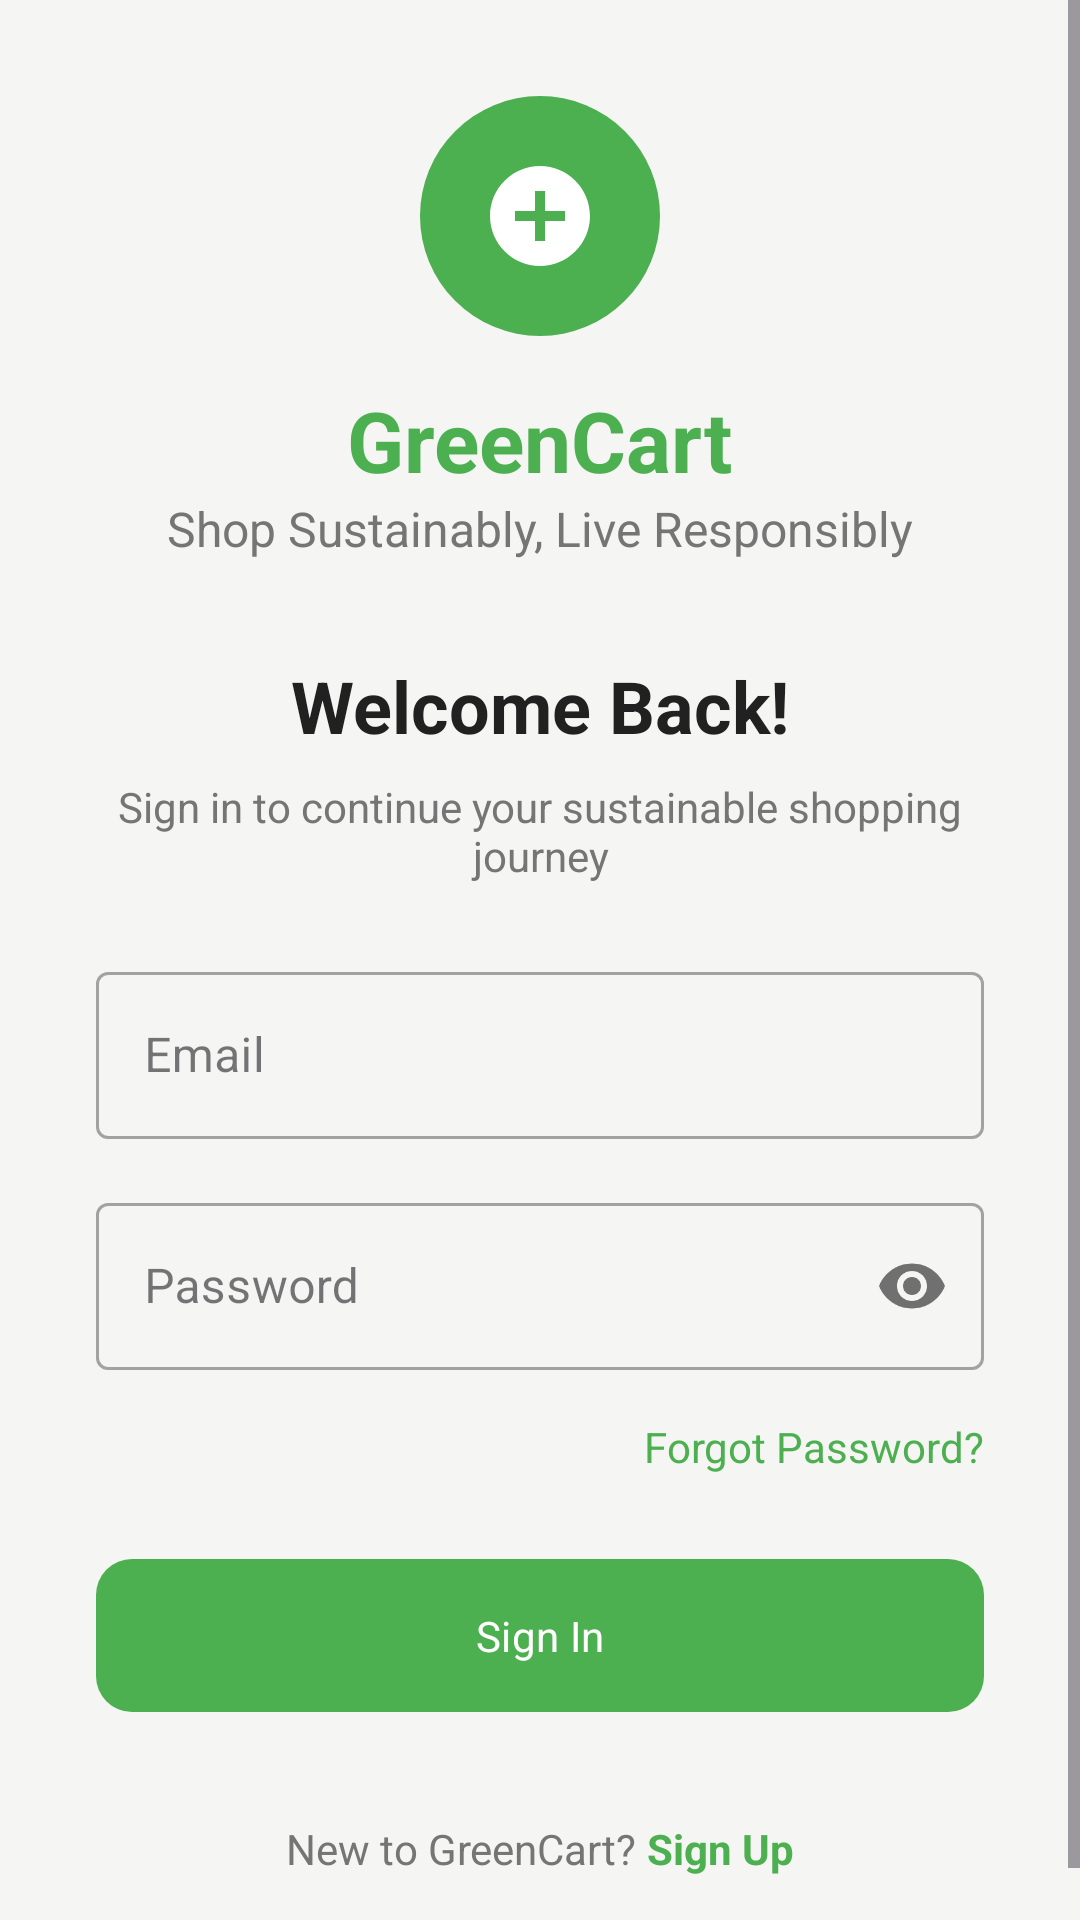

Produce the Android XML layout that renders to this screen, including the resource entries it uses.
<!-- AndroidManifest.xml: application theme Theme.GREENCART -->
<!-- res/layout/activity_main.xml -->
<?xml version="1.0" encoding="utf-8"?>
<ScrollView xmlns:android="http://schemas.android.com/apk/res/android"
    xmlns:app="http://schemas.android.com/apk/res-auto"
    xmlns:tools="http://schemas.android.com/tools"
    android:layout_width="match_parent"
    android:layout_height="match_parent"
    android:background="#F5F5F3"
    android:fillViewport="true"
    tools:context=".MainActivity">

    <androidx.constraintlayout.widget.ConstraintLayout
        android:id="@+id/main_content"
        android:layout_width="match_parent"
        android:layout_height="wrap_content"
        android:padding="32dp">

        <ImageView
            android:id="@+id/ecoLogoIcon"
            android:layout_width="80dp"
            android:layout_height="80dp"
            android:background="@drawable/logo_background"
            android:padding="20dp"
            android:src="@drawable/ic_leaf"
            app:layout_constraintEnd_toEndOf="parent"
            app:layout_constraintStart_toStartOf="parent"
            app:layout_constraintTop_toTopOf="parent" />

        <TextView
            android:id="@+id/appName"
            android:layout_width="wrap_content"
            android:layout_height="wrap_content"
            android:layout_marginTop="16dp"
            android:text="GreenCart"
            android:textColor="#4CAF50"
            android:textSize="28sp"
            android:textStyle="bold"
            app:layout_constraintEnd_toEndOf="parent"
            app:layout_constraintStart_toStartOf="parent"
            app:layout_constraintTop_toBottomOf="@+id/ecoLogoIcon" />

        <TextView
            android:id="@+id/tagline"
            android:layout_width="wrap_content"
            android:layout_height="wrap_content"
            android:text="Shop Sustainably, Live Responsibly"
            android:textColor="#757575"
            android:textSize="16sp"
            app:layout_constraintEnd_toEndOf="parent"
            app:layout_constraintStart_toStartOf="parent"
            app:layout_constraintTop_toBottomOf="@+id/appName" />

        <TextView
            android:id="@+id/welcomeMessage"
            android:layout_width="wrap_content"
            android:layout_height="wrap_content"
            android:layout_marginTop="32dp"
            android:text="Welcome Back!"
            android:textColor="#212121"
            android:textSize="24sp"
            android:textStyle="bold"
            app:layout_constraintEnd_toEndOf="parent"
            app:layout_constraintStart_toStartOf="parent"
            app:layout_constraintTop_toBottomOf="@+id/tagline" />

        <TextView
            android:id="@+id/welcomeSubtitle"
            android:layout_width="0dp"
            android:layout_height="wrap_content"
            android:layout_marginTop="8dp"
            android:text="Sign in to continue your sustainable shopping journey"
            android:textAlignment="center"
            android:textColor="#757575"
            app:layout_constraintEnd_toEndOf="parent"
            app:layout_constraintStart_toStartOf="parent"
            app:layout_constraintTop_toBottomOf="@+id/welcomeMessage" />

        <com.google.android.material.textfield.TextInputLayout
            android:id="@+id/emailInputLayout"
            style="@style/Widget.MaterialComponents.TextInputLayout.OutlinedBox"
            android:layout_width="0dp"
            android:layout_height="wrap_content"
            android:layout_marginTop="24dp"
            android:hint="Email"
            app:layout_constraintEnd_toEndOf="parent"
            app:layout_constraintStart_toStartOf="parent"
            app:layout_constraintTop_toBottomOf="@+id/welcomeSubtitle">

            <com.google.android.material.textfield.TextInputEditText
                android:id="@+id/emailInput"
                android:layout_width="match_parent"
                android:layout_height="wrap_content"
                android:inputType="textEmailAddress" />

        </com.google.android.material.textfield.TextInputLayout>

        <com.google.android.material.textfield.TextInputLayout
            android:id="@+id/passwordInputLayout"
            style="@style/Widget.MaterialComponents.TextInputLayout.OutlinedBox"
            android:layout_width="0dp"
            android:layout_height="wrap_content"
            android:layout_marginTop="16dp"
            android:hint="Password"
            app:layout_constraintEnd_toEndOf="parent"
            app:layout_constraintStart_toStartOf="parent"
            app:layout_constraintTop_toBottomOf="@+id/emailInputLayout"
            app:passwordToggleEnabled="true">

            <com.google.android.material.textfield.TextInputEditText
                android:id="@+id/passwordInput"
                android:layout_width="match_parent"
                android:layout_height="wrap_content"
                android:inputType="textPassword" />

        </com.google.android.material.textfield.TextInputLayout>

        <TextView
            android:id="@+id/forgotPasswordLink"
            android:layout_width="wrap_content"
            android:layout_height="wrap_content"
            android:layout_marginTop="16dp"
            android:text="Forgot Password?"
            android:textColor="#4CAF50"
            app:layout_constraintEnd_toEndOf="parent"
            app:layout_constraintTop_toBottomOf="@+id/passwordInputLayout" />

        <com.google.android.material.button.MaterialButton
            android:id="@+id/signInButton"
            android:layout_width="0dp"
            android:layout_height="wrap_content"
            android:layout_marginTop="24dp"
            android:padding="16dp"
            android:text="Sign In"
            android:textAllCaps="false"
            android:textColor="#FFFFFF"
            app:backgroundTint="#4CAF50"
            app:cornerRadius="12dp"
            app:layout_constraintEnd_toEndOf="parent"
            app:layout_constraintStart_toStartOf="parent"
            app:layout_constraintTop_toBottomOf="@+id/forgotPasswordLink" />

        <ProgressBar
            android:id="@+id/loadingIndicator"
            style="?android:attr/progressBarStyle"
            android:layout_width="wrap_content"
            android:layout_height="wrap_content"
            android:elevation="8dp"
            android:visibility="gone"
            app:layout_constraintBottom_toBottomOf="@+id/signInButton"
            app:layout_constraintEnd_toEndOf="@+id/signInButton"
            app:layout_constraintStart_toStartOf="@+id/signInButton"
            app:layout_constraintTop_toTopOf="@+id/signInButton" />

        <LinearLayout
            android:layout_width="wrap_content"
            android:layout_height="wrap_content"
            android:layout_marginTop="32dp"
            android:orientation="horizontal"
            app:layout_constraintEnd_toEndOf="parent"
            app:layout_constraintStart_toStartOf="parent"
            app:layout_constraintTop_toBottomOf="@+id/signInButton">

            <TextView
                android:layout_width="wrap_content"
                android:layout_height="wrap_content"
                android:text="New to GreenCart? "
                android:textColor="#757575" />

            <TextView
                android:id="@+id/signUpLink"
                android:layout_width="wrap_content"
                android:layout_height="wrap_content"
                android:text="Sign Up"
                android:textColor="#4CAF50"
                android:textStyle="bold" />
        </LinearLayout>

    </androidx.constraintlayout.widget.ConstraintLayout>
</ScrollView>
<!-- resources referenced by this layout -->
<resources>
  <!-- drawable ic_leaf (drawable) -->
  <vector xmlns:android="http://schemas.android.com/apk/res/android"
      android:width="24dp"
      android:height="24dp"
      android:viewportWidth="24.0"
      android:viewportHeight="24.0">
      <path
          android:fillColor="#FFFFFF"
          android:pathData="M12,2C6.48,2 2,6.48 2,12s4.48,10 10,10 10,-4.48 10,-10S17.52,2 12,2zM17,13h-4v4h-2v-4H7v-2h4V7h2v4h4v2z"/>
  </vector>
  <!-- drawable logo_background (drawable) -->
  <?xml version="1.0" encoding="utf-8"?>
  
  <shape xmlns:android="http://schemas.android.com/apk/res/android"
      android:shape="oval">
      <solid android:color="#4CAF50"/>
  </shape>
  <style name="Theme.GREENCART" parent="Base.Theme.GREENCART" />
  <style name="Base.Theme.GREENCART" parent="Theme.Material3.DayNight.NoActionBar">
          
          <item name="colorPrimary">@color/green</item>
          <item name="colorPrimaryVariant">@color/green</item>
          <item name="colorOnPrimary">@color/white</item>
          
          <item name="colorSecondary">@color/accent_yellow</item>
          <item name="colorSecondaryVariant">@color/accent_yellow</item>
          <item name="colorOnSecondary">@color/text_charcoal</item>
          
          <item name="android:statusBarColor">?attr/colorPrimary</item>
          
          <item name="android:fontFamily">sans-serif</item>
      </style>
  <color name="green">#4CAF50</color>
  <color name="white">#FFFFFF</color>
  <color name="accent_yellow">#FFCA28</color>
  <color name="text_charcoal">#212121</color>
</resources>
